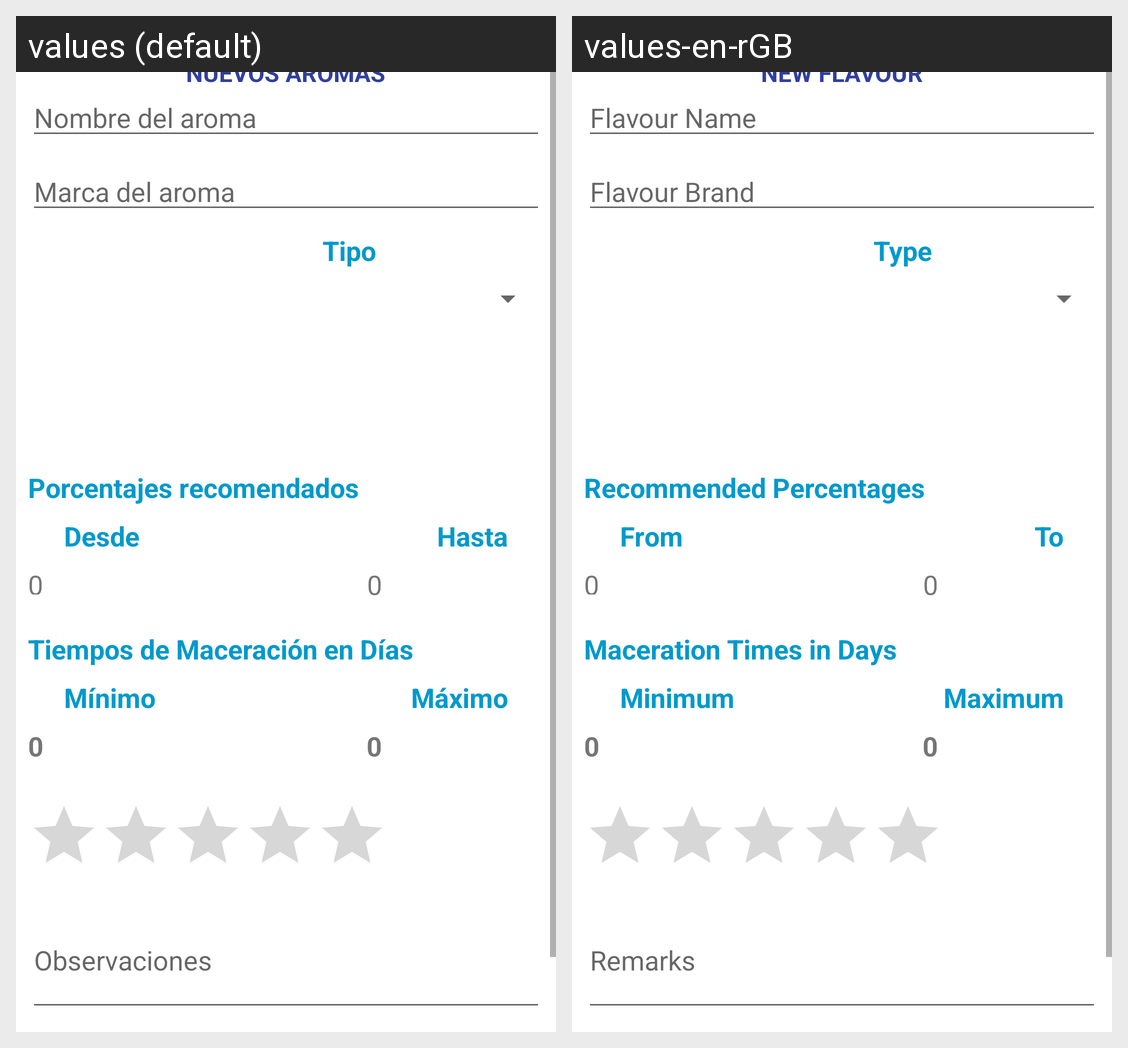

Strings drawn on this Android screen and how each of the app's shown locales translates them:
Android screen res/layout/fragment_aroma_nuevo.xml rendered under 2 locales, left to right: values (default), values-en-rGB. Device: Nexus 5 (rendered at 1080×1920; each locale shown at half size, 540×960, under a caption strip naming it); theme AppTheme.
Strings drawn on this screen, with the default value and each locale's value (text and hints the layout hard-codes, and strings that could not be matched under every locale, appear in the picture but are not listed):

Titulo_Nuevo_Aroma
  values: NUEVOS AROMAS
  values-en-rGB: NEW FLAVOUR

Aromas_Porcentaje
  values: Porcentajes recomendados
  values-en-rGB: Recommended Percentages

Aromas_MinMaceracion
  values: Mínimo
  values-en-rGB: Minimum

Aromas_Tipo
  values: Tipo
  values-en-rGB: Type

Aromas_HintMarca
  values: Marca del aroma
  values-en-rGB: Flavour Brand

Aromas_Valor_0
  values: 0
  values-en-rGB: 0

Aromas_Maceracion
  values: Tiempos de Maceración en Días
  values-en-rGB: Maceration Times in Days

Aromas_Porcentaje2
  values: Hasta
  values-en-rGB: To

Aromas_Porcentaje1
  values: Desde
  values-en-rGB: From

Aromas_HintNombre
  values: Nombre del aroma
  values-en-rGB: Flavour Name

Aromas_MaxMaceracion
  values: Máximo
  values-en-rGB: Maximum

Aromas_Observaciones
  values: Observaciones
  values-en-rGB: Remarks
